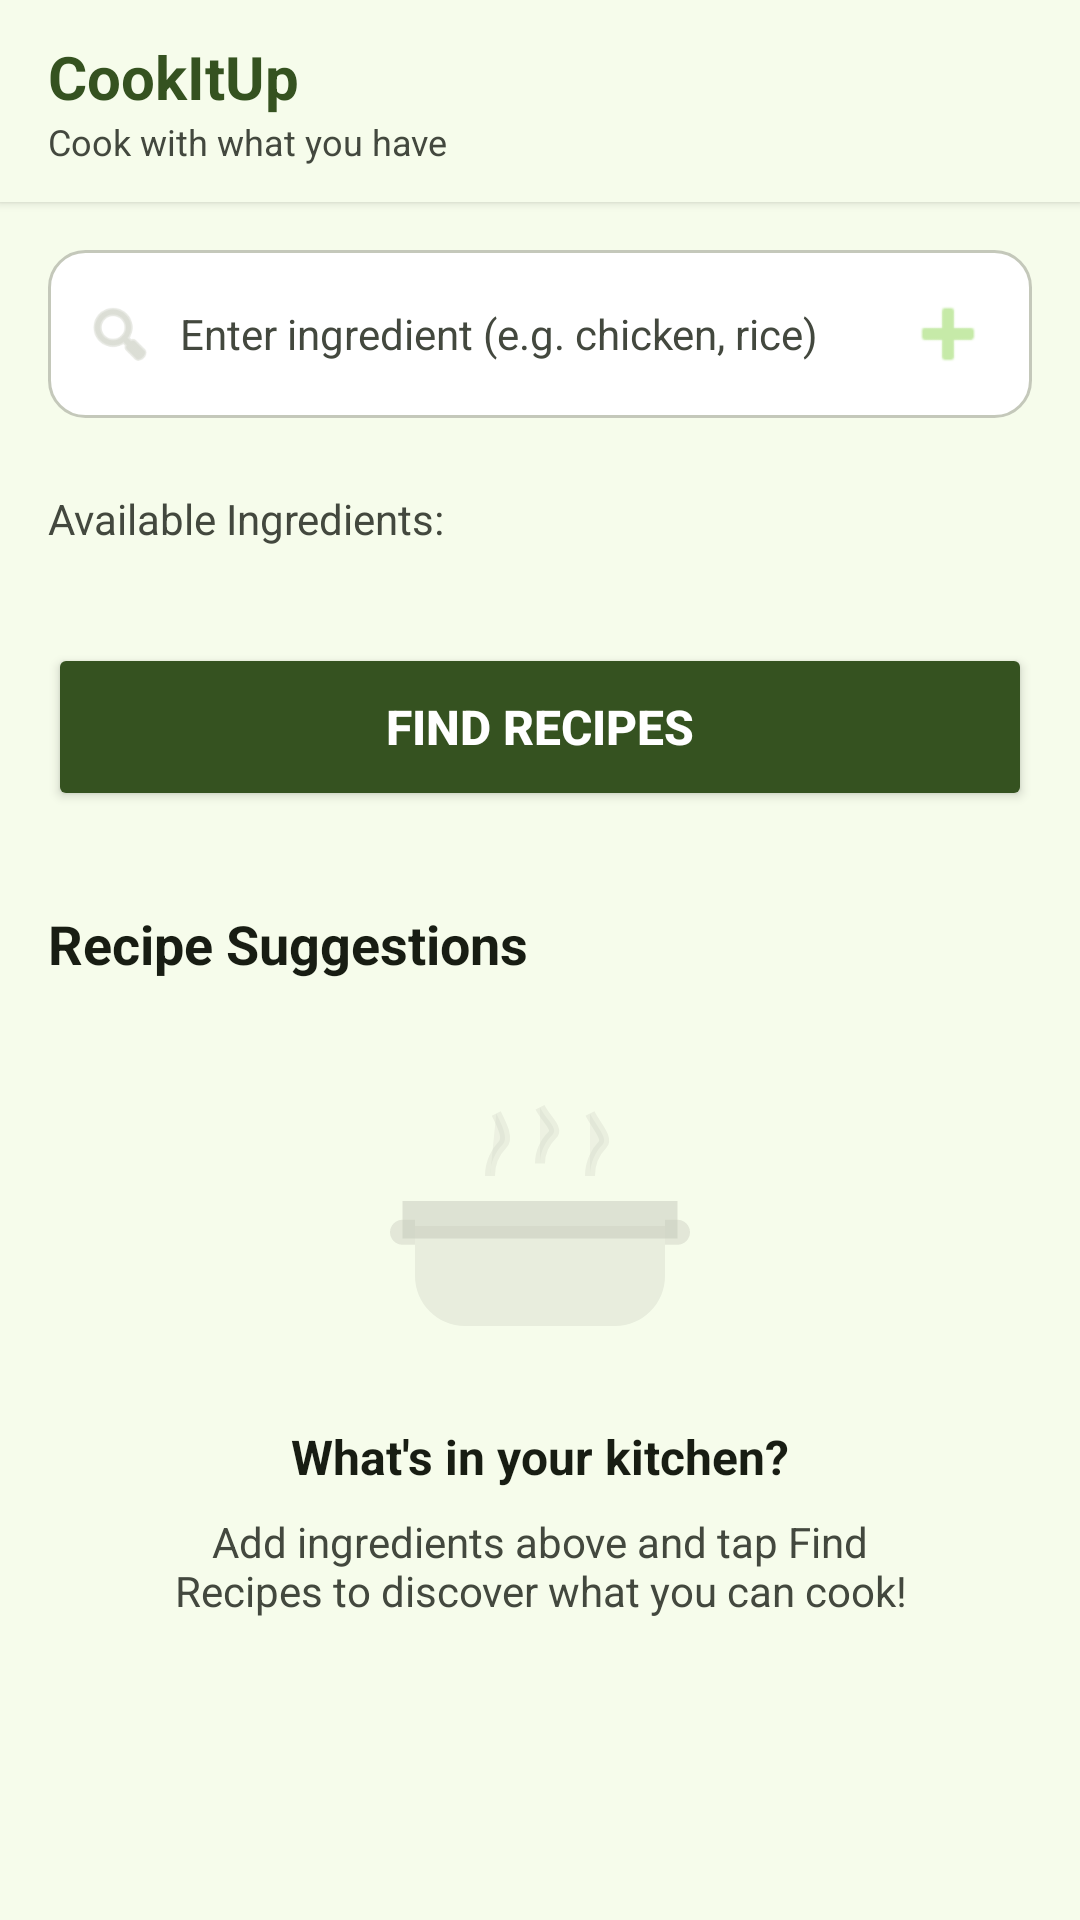

This screen was rendered from an Android layout file. Write that file and the resources it references.
<!-- AndroidManifest.xml: application theme Theme.CookItUp -->
<!-- res/layout/fragment_home.xml -->
<?xml version="1.0" encoding="utf-8"?>
<LinearLayout xmlns:android="http://schemas.android.com/apk/res/android"
    xmlns:app="http://schemas.android.com/apk/res-auto"
    android:layout_width="match_parent"
    android:layout_height="match_parent"
    android:orientation="vertical"
    android:background="@color/background">

    
    <LinearLayout
        android:layout_width="match_parent"
        android:layout_height="wrap_content"
        android:background="@color/background"
        android:orientation="horizontal"
        android:paddingHorizontal="16dp"
        android:paddingVertical="12dp"
        android:gravity="center_vertical"
        android:elevation="2dp">

        <LinearLayout
            android:layout_width="0dp"
            android:layout_height="wrap_content"
            android:layout_weight="1"
            android:orientation="vertical">

            <TextView
                android:layout_width="wrap_content"
                android:layout_height="wrap_content"
                android:text="@string/app_name"
                android:textColor="@color/primary"
                android:textSize="20sp"
                android:textStyle="bold" />

            <TextView
                android:layout_width="wrap_content"
                android:layout_height="wrap_content"
                android:text="@string/txt_subtitle"
                android:textColor="@color/on_surface_variant"
                android:textSize="12sp" />
        </LinearLayout>

        <ImageView
            android:id="@+id/btn_theme_toggle"
            android:layout_width="36dp"
            android:layout_height="36dp"
            android:src="@drawable/ic_dark_mode"
            app:tint="@color/primary"
            android:padding="6dp"
            android:background="?attr/selectableItemBackgroundBorderless"
            android:clickable="true"
            android:focusable="true"/>
    </LinearLayout>

    <androidx.core.widget.NestedScrollView
        android:layout_width="match_parent"
        android:layout_height="match_parent"
        android:fillViewport="true">

        <LinearLayout
            android:layout_width="match_parent"
            android:layout_height="wrap_content"
            android:orientation="vertical"
            android:padding="16dp">

            
            <LinearLayout
                android:layout_width="match_parent"
                android:layout_height="wrap_content"
                android:orientation="horizontal"
                android:gravity="center_vertical"
                android:background="@drawable/rounded_input_bg"
                android:padding="4dp">

                <ImageView
                    android:layout_width="24dp"
                    android:layout_height="24dp"
                    android:src="@android:drawable/ic_menu_search"
                    app:tint="@color/outline_variant"
                    android:layout_marginStart="8dp"/>

                <EditText
                    android:id="@+id/et_ingredient"
                    android:layout_width="0dp"
                    android:layout_height="48dp"
                    android:layout_weight="1"
                    android:hint="@string/hint_ingredient"
                    android:background="@android:color/transparent"
                    android:paddingStart="8dp"
                    android:paddingEnd="8dp"
                    android:textColor="@color/on_surface"
                    android:textColorHint="@color/on_surface_variant"
                    android:textSize="14sp"
                    android:singleLine="true"/>

                <ImageButton
                    android:id="@+id/btn_add_chip"
                    android:layout_width="40dp"
                    android:layout_height="40dp"
                    android:layout_marginEnd="4dp"
                    android:background="@drawable/rounded_button_bg"
                    android:backgroundTint="@color/primary_container"
                    android:src="@android:drawable/ic_input_add"
                    app:tint="@color/on_primary_container"
                    android:scaleType="centerInside"/>
            </LinearLayout>

            <TextView
                android:layout_width="wrap_content"
                android:layout_height="wrap_content"
                android:text="@string/txt_available_ingredients"
                android:textColor="@color/on_surface_variant"
                android:textSize="14sp"
                android:layout_marginTop="24dp"/>

            <com.google.android.material.chip.ChipGroup
                android:id="@+id/chip_group_ingredients"
                android:layout_width="match_parent"
                android:layout_height="wrap_content"
                android:layout_marginTop="8dp" />

            <Button
                android:id="@+id/btn_search"
                android:layout_width="match_parent"
                android:layout_height="56dp"
                android:layout_marginTop="24dp"
                android:backgroundTint="@color/primary"
                android:text="@string/btn_search"
                android:textColor="@color/white"
                android:textSize="16sp"
                android:textStyle="bold"
                app:cornerRadius="12dp" />

            <TextView
                android:layout_width="wrap_content"
                android:layout_height="wrap_content"
                android:text="@string/txt_recipe_suggestions"
                android:textColor="@color/on_surface"
                android:textSize="18sp"
                android:textStyle="bold"
                android:layout_marginTop="32dp"/>

            
            <LinearLayout
                android:id="@+id/skeleton_container"
                android:layout_width="match_parent"
                android:layout_height="wrap_content"
                android:orientation="vertical"
                android:layout_marginTop="12dp"
                android:visibility="gone">

                <include layout="@layout/item_meal_skeleton" />
                <include layout="@layout/item_meal_skeleton" />
                <include layout="@layout/item_meal_skeleton" />
                <include layout="@layout/item_meal_skeleton" />
            </LinearLayout>

            <Button
                android:id="@+id/btn_refresh"
                android:layout_width="wrap_content"
                android:layout_height="wrap_content"
                android:layout_gravity="center"
                android:layout_marginTop="16dp"
                android:text="Refresh"
                android:visibility="gone"/>

            
            <LinearLayout
                android:id="@+id/layout_empty_home"
                android:layout_width="match_parent"
                android:layout_height="wrap_content"
                android:orientation="vertical"
                android:gravity="center"
                android:paddingTop="32dp"
                android:paddingBottom="32dp"
                android:visibility="visible">

                <ImageView
                    android:layout_width="100dp"
                    android:layout_height="100dp"
                    android:src="@drawable/ic_cooking_pot"
                    app:tint="@color/outline_variant"
                    android:layout_marginBottom="16dp"/>

                <TextView
                    android:layout_width="wrap_content"
                    android:layout_height="wrap_content"
                    android:text="@string/txt_empty_home_title"
                    android:textColor="@color/on_surface"
                    android:textSize="16sp"
                    android:textStyle="bold"
                    android:layout_marginBottom="8dp"/>

                <TextView
                    android:layout_width="250dp"
                    android:layout_height="wrap_content"
                    android:text="@string/txt_empty_home_desc"
                    android:textColor="@color/on_surface_variant"
                    android:textSize="14sp"
                    android:textAlignment="center"/>
            </LinearLayout>

            <androidx.recyclerview.widget.RecyclerView
                android:id="@+id/recycler_view"
                android:layout_width="match_parent"
                android:layout_height="wrap_content"
                android:layout_marginTop="12dp"
                android:nestedScrollingEnabled="false"/>
        </LinearLayout>
    </androidx.core.widget.NestedScrollView>
</LinearLayout>
<!-- res/layout/item_meal_skeleton.xml (included above) -->
<?xml version="1.0" encoding="utf-8"?>
<com.google.android.material.card.MaterialCardView xmlns:android="http://schemas.android.com/apk/res/android"
    xmlns:app="http://schemas.android.com/apk/res-auto"
    android:layout_width="match_parent"
    android:layout_height="wrap_content"
    android:layout_marginVertical="6dp"
    app:cardBackgroundColor="@color/surface_container_lowest"
    app:cardCornerRadius="12dp"
    app:cardElevation="2dp"
    app:strokeWidth="1dp"
    app:strokeColor="@color/outline_variant">

    <LinearLayout
        android:layout_width="match_parent"
        android:layout_height="wrap_content"
        android:orientation="horizontal"
        android:padding="8dp"
        android:gravity="center_vertical">

        
        <View
            android:layout_width="60dp"
            android:layout_height="60dp"
            android:background="@drawable/shimmer_placeholder" />

        <LinearLayout
            android:layout_width="0dp"
            android:layout_height="wrap_content"
            android:layout_weight="1"
            android:orientation="vertical"
            android:layout_marginStart="16dp"
            android:layout_marginEnd="12dp">

            
            <View
                android:layout_width="180dp"
                android:layout_height="18dp"
                android:background="@drawable/shimmer_placeholder" />

            
            <View
                android:layout_width="120dp"
                android:layout_height="14dp"
                android:layout_marginTop="6dp"
                android:background="@drawable/shimmer_placeholder" />
        </LinearLayout>

        
        <View
            android:layout_width="24dp"
            android:layout_height="24dp"
            android:layout_marginEnd="8dp"
            android:background="@drawable/shimmer_placeholder" />

    </LinearLayout>
</com.google.android.material.card.MaterialCardView>
<!-- resources referenced by this layout -->
<resources>
  <color name="background">#f6fceb</color>
  <color name="on_primary_container">#c6eaa8</color>
  <color name="on_surface">#181d13</color>
  <color name="on_surface_variant">#43483e</color>
  <color name="outline_variant">#c4c8ba</color>
  <color name="primary">#355220</color>
  <color name="primary_container">#4c6b36</color>
  <color name="surface_container_lowest">#ffffff</color>
  <color name="white">#FFFFFFFF</color>
  <!-- drawable ic_cooking_pot (drawable) -->
  <vector xmlns:android="http://schemas.android.com/apk/res/android"
      android:width="120dp"
      android:height="120dp"
      android:viewportWidth="24"
      android:viewportHeight="24">
    
    <path
        android:fillColor="#FF000000"
        android:fillAlpha="0.3"
        android:pathData="M2,12h20v4c0,2.21 -1.79,4 -4,4H6c-2.21,0 -4,-1.79 -4,-4v-4z"/>
    
    <path
        android:fillColor="#FF000000"
        android:fillAlpha="0.5"
        android:pathData="M1,10h22v3H1z"/>
    
    <path
        android:fillColor="#FF000000"
        android:fillAlpha="0.4"
        android:pathData="M1,11.5c-0.55,0 -1,0.45 -1,1s0.45,1 1,1h1v-2H1z"/>
    
    <path
        android:fillColor="#FF000000"
        android:fillAlpha="0.4"
        android:pathData="M23,11.5h-1v2h1c0.55,0 1,-0.45 1,-1s-0.45,-1 -1,-1z"/>
    
    <path
        android:fillColor="#FF000000"
        android:fillAlpha="0.2"
        android:pathData="M8,8c0,-1.1 0.5,-2 1,-2.5S9,4 8.5,3"
        android:strokeWidth="0.8"
        android:strokeColor="#FF000000"
        android:strokeAlpha="0.25"/>
    
    <path
        android:fillColor="#FF000000"
        android:fillAlpha="0.2"
        android:pathData="M12,7c0,-1 0.5,-1.8 1,-2.3S12.5,3.5 12,2.5"
        android:strokeWidth="0.8"
        android:strokeColor="#FF000000"
        android:strokeAlpha="0.25"/>
    
    <path
        android:fillColor="#FF000000"
        android:fillAlpha="0.2"
        android:pathData="M16,8c0,-1.1 0.5,-2 1,-2.5S16.5,4 16,3"
        android:strokeWidth="0.8"
        android:strokeColor="#FF000000"
        android:strokeAlpha="0.25"/>
  </vector>
  <!-- drawable rounded_input_bg (drawable) -->
  <?xml version="1.0" encoding="utf-8"?>
  <shape xmlns:android="http://schemas.android.com/apk/res/android">
      <solid android:color="@color/surface_container_lowest" />
      <stroke android:width="1dp" android:color="@color/outline_variant" />
      <corners android:radius="12dp" />
  </shape>
  <!-- drawable shimmer_placeholder (drawable) -->
  <?xml version="1.0" encoding="utf-8"?>
  <animation-list xmlns:android="http://schemas.android.com/apk/res/android"
      android:oneshot="false">
      <item android:drawable="@color/surface_container" android:duration="600" />
      <item android:drawable="@color/outline_variant" android:duration="600" />
  </animation-list>
  <string name="app_name">CookItUp</string>
  <string name="btn_search">FIND RECIPES</string>
  <string name="hint_ingredient">Enter ingredient (e.g. chicken, rice)</string>
  <string name="txt_available_ingredients">Available Ingredients:</string>
  <string name="txt_empty_home_desc">Add ingredients above and tap Find Recipes to discover what you can cook!</string>
  <string name="txt_empty_home_title">What\'s in your kitchen?</string>
  <string name="txt_recipe_suggestions">Recipe Suggestions</string>
  <string name="txt_subtitle">Cook with what you have</string>
  <style name="Theme.CookItUp" parent="Base.Theme.CookItUp" />
  <color name="surface_container">#eaf0e0</color>
  <style name="Base.Theme.CookItUp" parent="Theme.MaterialComponents.DayNight.NoActionBar">
          <item name="colorPrimary">@color/primary_green</item>
          <item name="colorPrimaryVariant">@color/btn_green</item>
      </style>
  <color name="primary_green">#3B6D11</color>
  <color name="btn_green">#639922</color>
</resources>
